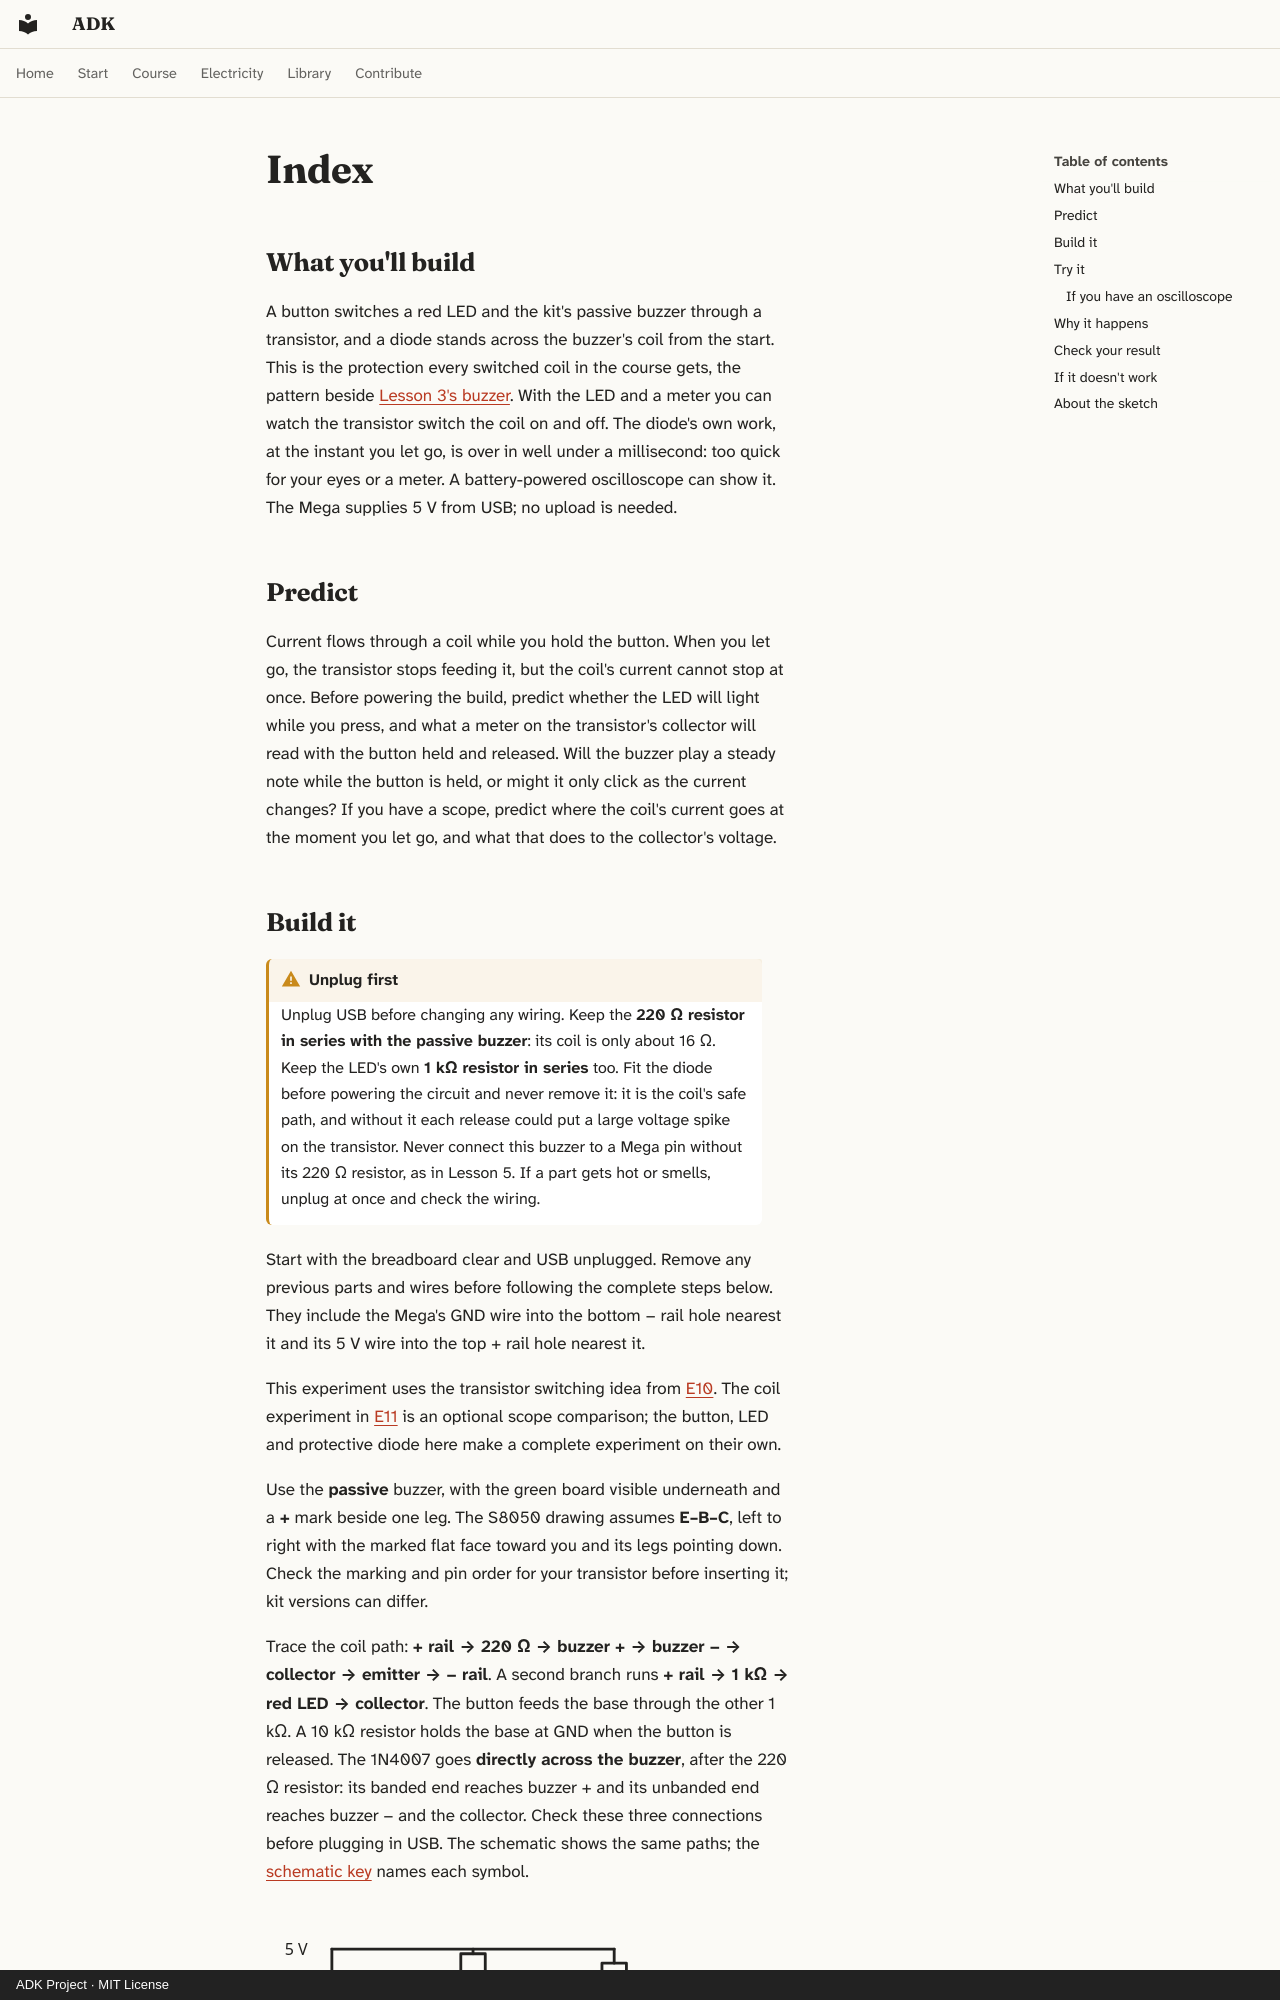

repository: spincyc/adk · page: lessons/067-coil-diode/index.html · generator: mkdocs · copyright: ADK Project · MIT License

---
lesson: 67
promise: Light an LED with a coil, and give the coil current a safe path when switched off.
time: 25 minutes
level: 2
parts:
  - Arduino Mega 2560 and its USB cable
  - Breadboard
  - Push button
  - Red LED
  - Passive buzzer (the one with a green board showing underneath)
  - S8050 transistor (check its E–B–C pin order)
  - 1N4007 diode
  - 220 Ω resistor (red, red, black, black, brown)
  - 2 × 1 kΩ resistors (brown, black, black, brown, brown)
  - 10 kΩ resistor (brown, black, black, red, brown)
  - 10 jumper wires
ideas:
  - A flyback diode gives coil current a path when its switch opens
laws:
  - {law: ohms-law, section: try-it, for: "Finds 21 mA from 4.9 V across 236 Ω"}
  - {law: voltage-law, section: try-it, for: "Gives resistor and coil the supply less 0.1 V"}
  - {law: series, section: try-it, for: "Adds 220 Ω and the 16 Ω coil"}
  - {law: budgets, section: build-it, for: "Justifies 220 Ω in series with the 16 Ω coil"}
  - {law: flyback, section: why-it-happens, for: "Explains why the coil's current needs the flyback diode"}
  - {law: forward-voltage, section: why-it-happens, for: "Puts the collector 0.7 V above the supply at release"}
  - {law: transistor-switch, section: try-it, for: "Reads the switched-on collector near 0.1 V"}
---

## What you'll build

<!-- closeup -->

A button switches a red LED and the kit's passive buzzer through a
transistor, and a diode stands across the buzzer's coil from the start.
This is the protection every switched coil in the course gets, the
pattern beside [Lesson 3's buzzer](../003-reaction-duel/index.md). With
the LED and a meter you can watch the transistor switch the coil on and
off. The diode's own work, at the instant you let go, is over in well
under a millisecond: too quick for your eyes or a meter. A
battery-powered oscilloscope can show it. The Mega supplies 5 V from
USB; no upload is needed.

## Predict

Current flows through a coil while you hold the button. When you let go,
the transistor stops feeding it, but the coil's current cannot stop at
once. Before powering the build, predict whether the LED will light while
you press, and what a meter on the transistor's collector will read with
the button held and released. Will the buzzer play a steady note while
the button is held, or might it only click as the current changes? If
you have a scope, predict where the coil's current goes at the moment you
let go, and what that does to the collector's voltage.
